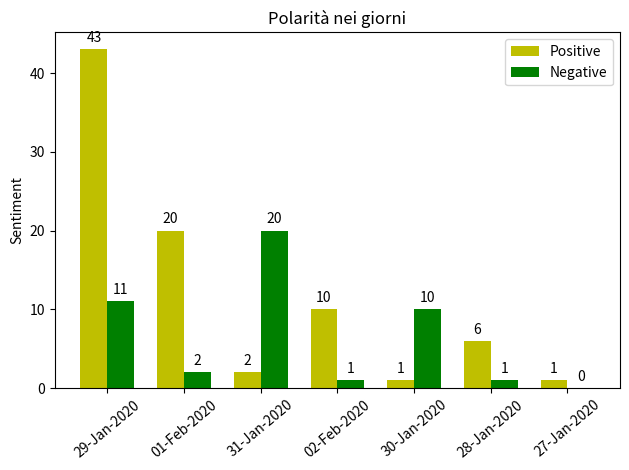

Write the Python code that produced this figure.
import matplotlib
import matplotlib.pyplot as plt
import numpy as np
from collections import Counter
from collections import OrderedDict
new_neg_dict={}
new_pos_dict={}
pos_dict= {'02-Feb-2020': 10, '01-Feb-2020': 20, '31-Jan-2020': 2, '30-Jan-2020': 1, '29-Jan-2020': 43, '28-Jan-2020': 6, '27-Jan-2020': 1}
neg_dict= {'02-Feb-2020': 1, '01-Feb-2020': 2, '31-Jan-2020': 20, '30-Jan-2020': 10, '29-Jan-2020': 11, '28-Jan-2020': 1, '27-Jan-2020': 0}

somma = dict(Counter(pos_dict)+Counter(neg_dict))

#
for k in sorted(somma, key=somma.get, reverse=True):
    new_neg_dict[k]=neg_dict[k]
    new_pos_dict[k] = pos_dict[k]

print(new_neg_dict)
print(new_pos_dict)

print(f"Valori da plottare:\nPositivi: {pos_dict.values()}\nNegativi: {neg_dict.values()}")
labels=new_neg_dict.keys()

x = np.arange(len(labels))  # the label locations
width = 0.35  # the width of the bars

fig, ax = plt.subplots()
rects1 = ax.bar(x - width/2, new_pos_dict.values(),width, label='Positive',color='y')
rects2 = ax.bar(x + width/2, new_neg_dict.values(),width, label='Negative',color='g')

# Add some text for labels, title and custom x-axis tick labels, etc.
ax.set_ylabel('Sentiment')
ax.set_title('Polarità nei giorni')
ax.set_xticks(x)
ax.set_xticklabels(labels, rotation=40)
ax.legend()


def autolabel(rects):
    """Attach a text label above each bar in *rects*, displaying its height."""
    for rect in rects:
        height = rect.get_height()
        ax.annotate('{}'.format(height),
                    xy=(rect.get_x() + rect.get_width() / 2, height),
                    xytext=(0, 3),  # 3 points vertical offset
                    textcoords="offset points",
                    ha='center', va='bottom')
autolabel(rects1)
autolabel(rects2)
fig.tight_layout()
#ax.invert_xaxis()
plt.show()